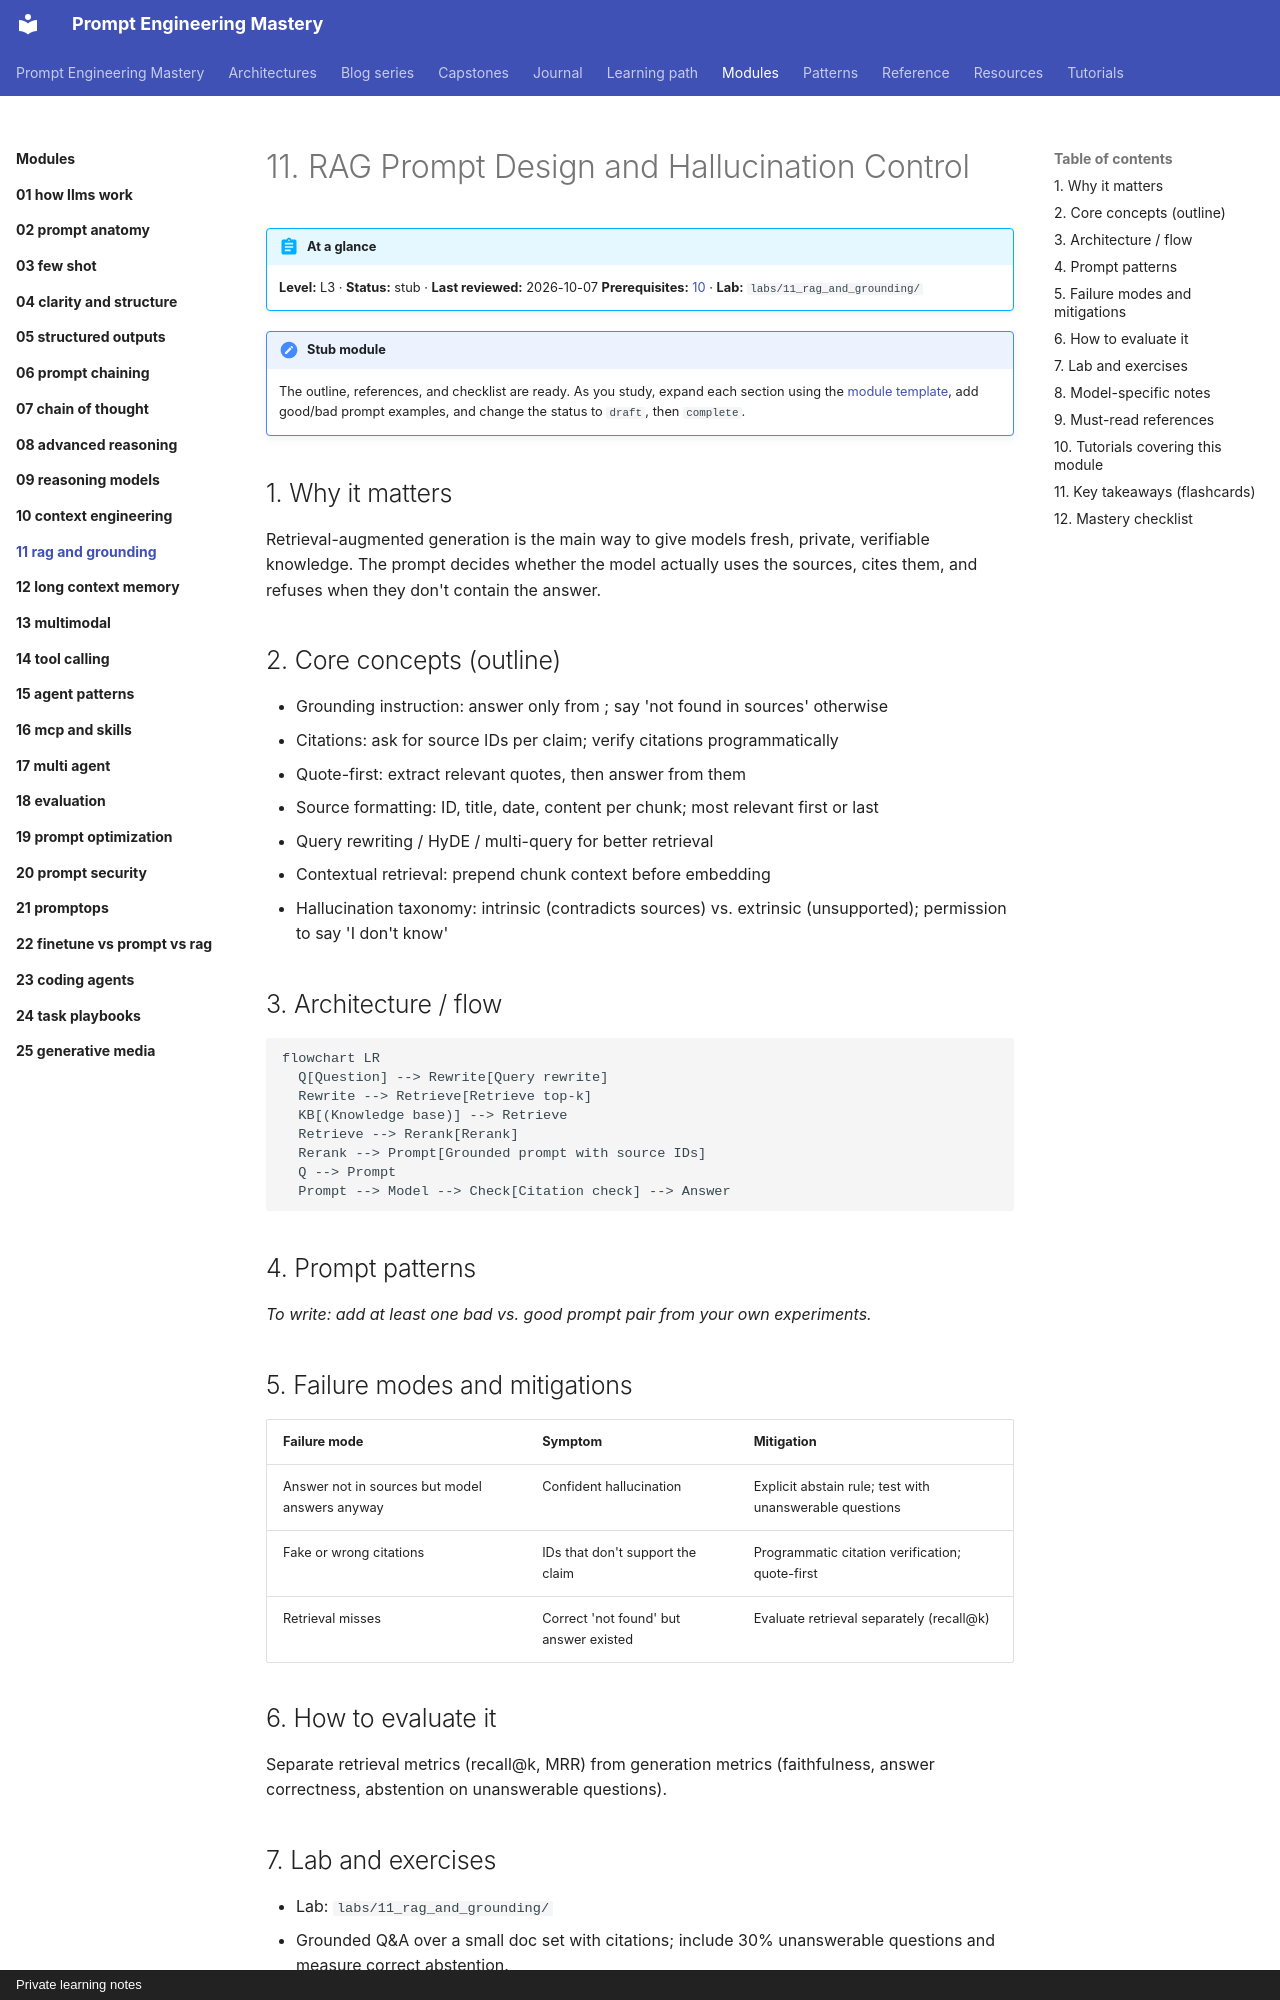

repository: atutorial5891-design/promptEngineering · page: modules/11-rag-and-grounding/index.html · generator: mkdocs · copyright: Private learning notes

---
tags:
  - L3
  - context
  - hallucination
---

# 11. RAG Prompt Design and Hallucination Control

!!! abstract "At a glance"
    **Level:** L3 · **Status:** stub · **Last reviewed:** 2026-10-07
    **Prerequisites:** [10](../10-context-engineering/index.md) · **Lab:** `labs/11_rag_and_grounding/`

!!! note "Stub module"
    The outline, references, and checklist are ready. As you study, expand each section using the [module template](../../templates/module-design-doc.md), add good/bad prompt examples, and change the status to `draft`, then `complete`.

## 1. Why it matters

Retrieval-augmented generation is the main way to give models fresh, private, verifiable knowledge. The prompt decides whether the model actually uses the sources, cites them, and refuses when they don't contain the answer.

## 2. Core concepts (outline)

- Grounding instruction: answer only from <sources>; say 'not found in sources' otherwise
- Citations: ask for source IDs per claim; verify citations programmatically
- Quote-first: extract relevant quotes, then answer from them
- Source formatting: ID, title, date, content per chunk; most relevant first or last
- Query rewriting / HyDE / multi-query for better retrieval
- Contextual retrieval: prepend chunk context before embedding
- Hallucination taxonomy: intrinsic (contradicts sources) vs. extrinsic (unsupported); permission to say 'I don't know'

## 3. Architecture / flow

```mermaid
flowchart LR
  Q[Question] --> Rewrite[Query rewrite]
  Rewrite --> Retrieve[Retrieve top-k]
  KB[(Knowledge base)] --> Retrieve
  Retrieve --> Rerank[Rerank]
  Rerank --> Prompt[Grounded prompt with source IDs]
  Q --> Prompt
  Prompt --> Model --> Check[Citation check] --> Answer
```

## 4. Prompt patterns

*To write: add at least one bad vs. good prompt pair from your own experiments.*

## 5. Failure modes and mitigations

| Failure mode | Symptom | Mitigation |
| --- | --- | --- |
| Answer not in sources but model answers anyway | Confident hallucination | Explicit abstain rule; test with unanswerable questions |
| Fake or wrong citations | IDs that don't support the claim | Programmatic citation verification; quote-first |
| Retrieval misses | Correct 'not found' but answer existed | Evaluate retrieval separately (recall@k) |
